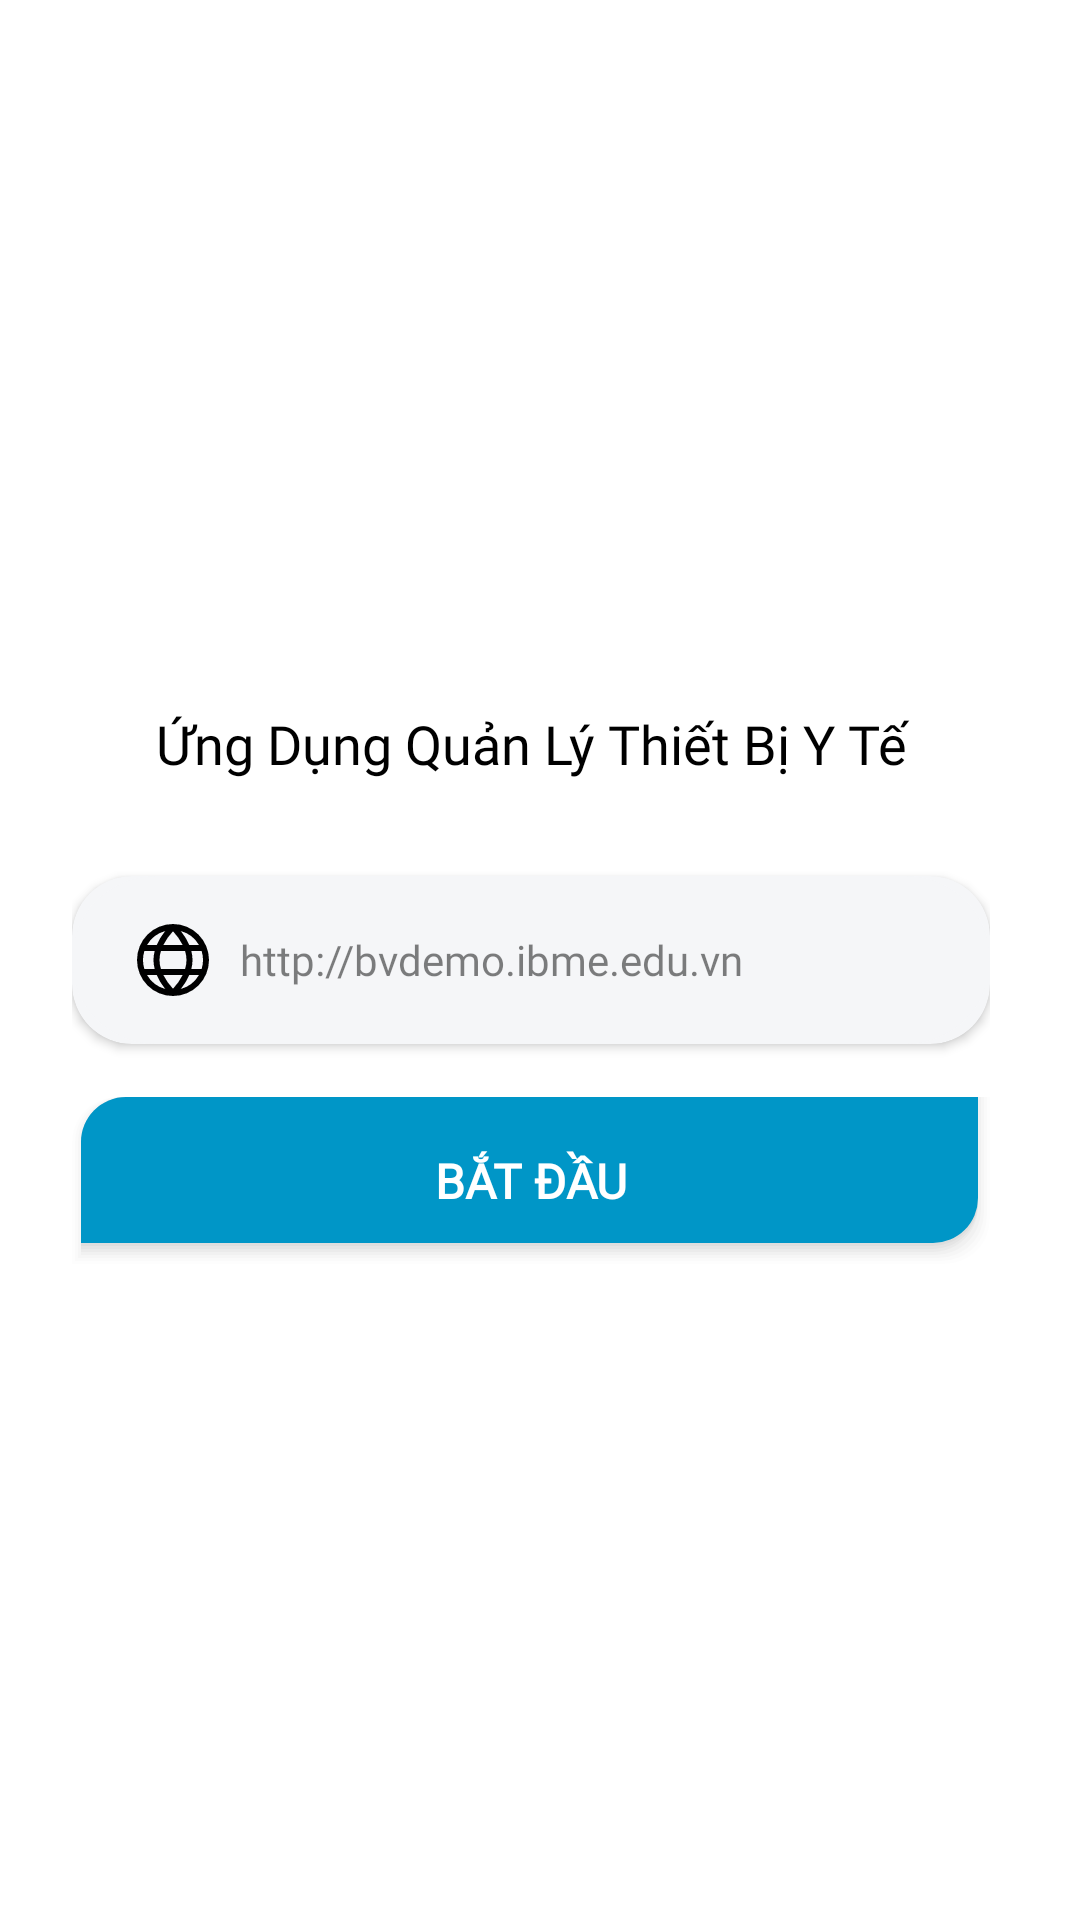

Here is an Android app screen rendered from its layout file. Give the layout XML and the strings, colors and styles it references.
<!-- AndroidManifest.xml: application theme AppTheme -->
<!-- res/layout/fragment_base_url.xml -->
<?xml version="1.0" encoding="utf-8"?>
<androidx.constraintlayout.widget.ConstraintLayout xmlns:android="http://schemas.android.com/apk/res/android"
    xmlns:app="http://schemas.android.com/apk/res-auto"
    xmlns:tools="http://schemas.android.com/tools"
    android:layout_width="match_parent"
    android:layout_height="match_parent"
    android:paddingLeft="24dp"
    android:paddingRight="30dp"
    android:background="@color/white"
    tools:context=".ui.fragments.BaseUrlFragment">

    <TextView
        android:layout_width="match_parent"
        android:layout_height="wrap_content"
        android:fontFamily="@font/averta_std_cy_bold_1"
        android:gravity="center"
        android:text="Ứng Dụng Quản Lý Thiết Bị Y Tế"
        android:textColor="@color/black"
        android:textSize="18sp"
        app:layout_constraintBottom_toTopOf="@+id/image_cardView"
        app:layout_constraintTop_toTopOf="@+id/imageViewLogo"
        app:layout_constraintVertical_bias="0.878"
        tools:layout_editor_absoluteX="24dp" />

    <ImageView
        android:id="@+id/imageViewLogo"
        android:layout_width="250dp"
        android:layout_height="250dp"
        android:layout_marginBottom="32dp"
        app:layout_constraintBottom_toTopOf="@+id/image_cardView"
        app:layout_constraintEnd_toEndOf="parent"
        app:layout_constraintHorizontal_bias="0.496"
        app:layout_constraintStart_toStartOf="parent"
        app:layout_constraintTop_toTopOf="parent"
        app:layout_constraintVertical_bias="0.601"
        app:srcCompat="@drawable/logo" />

    <androidx.cardview.widget.CardView
        android:id="@+id/image_cardView"
        android:layout_width="match_parent"
        android:layout_height="56sp"
        android:backgroundTint="@color/edit_text_color"
        app:cardCornerRadius="20dp"
        app:layout_constraintBottom_toBottomOf="parent"
        app:layout_constraintEnd_toEndOf="parent"
        app:layout_constraintHorizontal_bias="0.444"
        app:layout_constraintStart_toStartOf="parent"
        app:layout_constraintTop_toTopOf="parent"
        >
        <androidx.constraintlayout.widget.ConstraintLayout
            android:layout_width="match_parent"
            android:layout_height="match_parent">

            <EditText
                android:id="@+id/editTextBaseUrl"
                android:layout_width="0dp"
                android:layout_height="match_parent"
                android:background="@drawable/edit_text_background"
                android:drawableLeft="@drawable/ic_web"
                android:drawablePadding="10.24dp"
                android:ems="10"
                android:fontFamily="@font/averta_std_cy_bold_1"
                android:hint="Nhập địa chỉ trang web của bệnh viện"
                android:text="http://bvdemo.ibme.edu.vn"
                android:paddingLeft="21.76dp"
                android:textColor="@color/black50"
                android:textSize="14sp"
                app:layout_constraintEnd_toEndOf="parent"
                app:layout_constraintStart_toStartOf="parent"
                tools:ignore="SpeakableTextPresentCheck,TouchTargetSizeCheck" />
        </androidx.constraintlayout.widget.ConstraintLayout>
    </androidx.cardview.widget.CardView>

    <Button
        android:id="@+id/buttonSaveUrl"
        android:layout_width="match_parent"
        android:layout_height="wrap_content"
        android:layout_marginTop="14dp"
        android:padding="17dp"
        android:background="@drawable/button_login"
        android:fontFamily="@font/averta_std_cy_semibold_1"
        android:letterSpacing="0.001"
        android:text="BẮT ĐẦU"
        android:textColor="@color/white"
        android:textSize="16sp"
        android:textStyle="bold"
        app:backgroundTint="@null"
        app:layout_constraintBottom_toBottomOf="parent"
        app:layout_constraintEnd_toEndOf="parent"
        app:layout_constraintHorizontal_bias="0.444"
        app:layout_constraintStart_toStartOf="parent"
        app:layout_constraintTop_toBottomOf="@+id/image_cardView"
        app:layout_constraintVertical_bias="0.017" />

</androidx.constraintlayout.widget.ConstraintLayout>
<!-- resources referenced by this layout -->
<resources>
  <color name="black">#FF000000</color>
  <color name="black50">#80000000</color>
  <color name="edit_text_color">#f5f6f8</color>
  <color name="white">#FFFFFFFF</color>
  <!-- drawable button_login: vector/xml drawable (drawable, 3615 chars, omitted) -->
  <!-- drawable edit_text_background (drawable) -->
  <?xml version="1.0" encoding="utf-8"?>
  <shape xmlns:android="http://schemas.android.com/apk/res/android"
      android:shape="rectangle">
      <corners
          android:radius="30dp"/>
      <solid android:color="@color/edit_text_color"/>
  </shape>
  <!-- drawable ic_web (drawable) -->
  <vector android:height="24dp" android:viewportHeight="24"
      android:viewportWidth="24" android:width="24dp" xmlns:android="http://schemas.android.com/apk/res/android">
      <path android:fillColor="#FF000000" android:pathData="M12,0A12,12 0,1 0,24 12,12.013 12.013,0 0,0 12,0ZM20.657,7L17.431,7A19.675,19.675 0,0 0,14.6 2.342,10.041 10.041,0 0,1 20.657,7ZM16.5,12a10.209,10.209 0,0 1,-0.473 3L7.973,15A10.209,10.209 0,0 1,7.5 12a10.209,10.209 0,0 1,0.473 -3h8.054A10.209,10.209 0,0 1,16.5 12ZM8.774,17h6.452A19.562,19.562 0,0 1,12 21.588,19.562 19.562,0 0,1 8.774,17ZM8.774,7A19.562,19.562 0,0 1,12 2.412,19.562 19.562,0 0,1 15.226,7ZM9.4,2.342A19.7,19.7 0,0 0,6.569 7L3.343,7A10.041,10.041 0,0 1,9.4 2.342ZM2.46,9L5.892,9a11.676,11.676 0,0 0,0 6L2.46,15a10.013,10.013 0,0 1,0 -6ZM3.343,17L6.569,17A19.675,19.675 0,0 0,9.4 21.658,10.041 10.041,0 0,1 3.343,17ZM14.6,21.658A19.7,19.7 0,0 0,17.431 17h3.226A10.041,10.041 0,0 1,14.6 21.658ZM21.54,15L18.108,15a11.676,11.676 0,0 0,0 -6L21.54,9a10.013,10.013 0,0 1,0 6Z"/>
  </vector>
  <style name="AppTheme" parent="Theme.AppCompat.Light.DarkActionBar">
          <item name="windowActionBar">false</item>
          <item name="windowNoTitle">true</item>
          <item name="colorPrimary">@color/blue_app</item>
          <item name="colorPrimaryDark">@color/blue_app_50</item>
          <item name="colorAccent">@color/blue_app</item>
          <item name="android:statusBarColor">@color/blue_app</item>
      </style>
  <color name="blue_app">#0096c7</color>
  <color name="blue_app_50">#b0dfef</color>
</resources>
